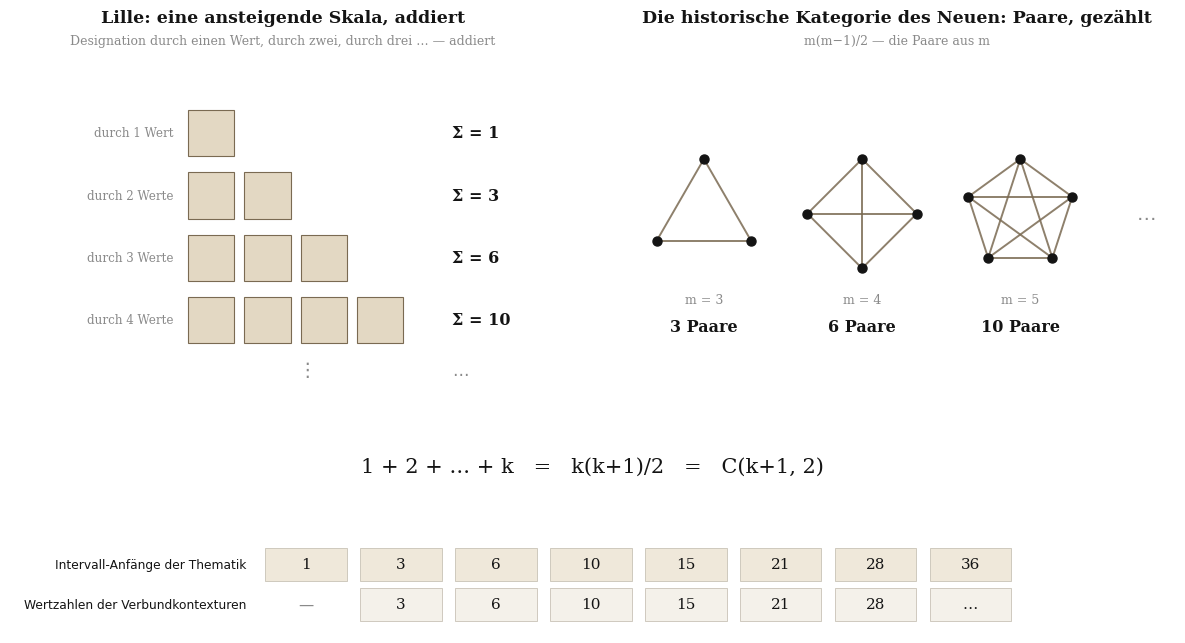
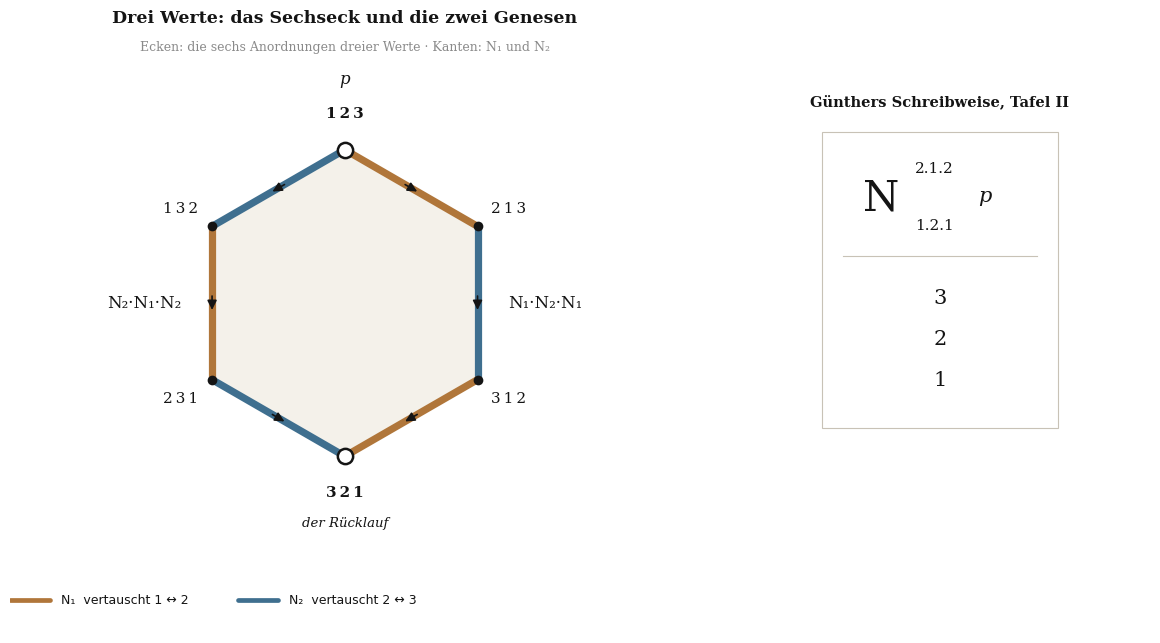

These figures' Python source, in order:

# -*- coding: utf-8 -*-
import math, itertools
import os
OUT = os.environ.get("REV9_FIG_OUT", ".")
SUF = os.environ.get("REV9_FIG_SUFFIX", "")
import numpy as np
import matplotlib
matplotlib.use("Agg")
import matplotlib.pyplot as plt
from matplotlib.patches import Polygon, Rectangle, FancyArrowPatch
from matplotlib import font_manager as fm

D = os.path.join(os.path.dirname(matplotlib.__file__), "mpl-data", "fonts", "ttf") + "/"  # Rev9-Roll-out: DejaVu aus matplotlib selbst, statt /usr/share/fonts/truetype/dejavu/
plt.rcParams["svg.hashsalt"] = "pkl-rev9"  # Rev9-Roll-out: feste SVG-IDs (byte-reproduzierbar)
for f in ["DejaVuSerif.ttf", "DejaVuSerif-Italic.ttf", "DejaVuSerif-Bold.ttf", "DejaVuSans.ttf", "DejaVuSans-Bold.ttf"]:
    fm.fontManager.addfont(D + f)
plt.rcParams["font.family"] = "DejaVu Sans"

INK = "#141414"; GREY = "#8a8a8a"; LGREY = "#c8c2b6"; ACC = "#7a6a52"
NEG = ["#b0763a", "#3f6f8f", "#8f3f4f"]           # N1, N2, N3 (as in the octahedron figure)
BLOCK = "#e3d8c3"; BLOCK2 = "#efe8da"; FILL = "#f4f1ea"

def title(ax, t, sub):
    ax.text(0.5, 1.06, t, transform=ax.transAxes, ha="center", fontsize=12.5, color=INK,
            family="DejaVu Serif", weight="bold")
    ax.text(0.5, 1.005, sub, transform=ax.transAxes, ha="center", fontsize=9, color=GREY,
            family="DejaVu Serif")

# =====================================================================
# FIGURE 1 — the axis: two constructions, one identity
# =====================================================================
fig = plt.figure(figsize=(12.4, 7.4), dpi=200)

# ---- left: Lille, the ascending scale, summed
axL = fig.add_axes([0.03, 0.40, 0.44, 0.44]); axL.set_aspect("equal"); axL.axis("off")
fig.text(0.25, 0.925, "Lille: eine ansteigende Skala, addiert", ha="center", fontsize=12.5, color=INK,
         family="DejaVu Serif", weight="bold")
fig.text(0.25, 0.895, "Designation durch einen Wert, durch zwei, durch drei \u2026 \u2014 addiert",
         ha="center", fontsize=9, color=GREY, family="DejaVu Serif")
sums = [1, 3, 6, 10]
s = 0.78
for k in range(1, 5):
    y = (4 - k) * 1.05
    for j in range(k):
        axL.add_patch(Rectangle((0.6 + j * 0.95, y), s, s, facecolor=BLOCK,
                                edgecolor=ACC, lw=0.8))
    axL.text(0.35, y + s / 2, f"durch {k} Wert" + ("" if k == 1 else "e"), ha="right", va="center",
             fontsize=8.6, color=GREY, family="DejaVu Serif")
    axL.text(5.05, y + s / 2, f"\u03a3 = {sums[k-1]}", ha="left", va="center", fontsize=11.5,
             color=INK, family="DejaVu Serif", weight="bold")
axL.text(2.6, -0.55, "\u22ee", ha="center", fontsize=14, color=GREY)
axL.text(5.05, -0.55, "\u2026", ha="left", fontsize=12, color=GREY)
axL.set_xlim(-2.4, 6.8); axL.set_ylim(-1.1, 4.3)

# ---- right: HKN, the pairs
axR = fig.add_axes([0.52, 0.40, 0.45, 0.44]); axR.set_aspect("equal"); axR.axis("off")
fig.text(0.745, 0.925, "Die historische Kategorie des Neuen: Paare, gez\u00e4hlt", ha="center", fontsize=12.5, color=INK,
         family="DejaVu Serif", weight="bold")
fig.text(0.745, 0.895, "m(m\u22121)/2 \u2014 die Paare aus m",
         ha="center", fontsize=9, color=GREY, family="DejaVu Serif")
for idx, m in enumerate([3, 4, 5]):
    cx = 1.2 + idx * 2.75; cy = 2.1; r = 0.95
    pts = [(cx + r * math.sin(2 * math.pi * i / m), cy + r * math.cos(2 * math.pi * i / m)) for i in range(m)]
    for a, b in itertools.combinations(range(m), 2):
        axR.plot([pts[a][0], pts[b][0]], [pts[a][1], pts[b][1]], color=ACC, lw=1.4, alpha=0.85)
    for p in pts:
        axR.plot(*p, "o", ms=6.5, color=INK)
    axR.text(cx, cy - 1.55, f"m = {m}", ha="center", fontsize=9, color=GREY, family="DejaVu Serif")
    axR.text(cx, cy - 2.05, f"{m*(m-1)//2} Paare", ha="center", fontsize=11.5, color=INK,
             family="DejaVu Serif", weight="bold")
axR.text(8.9, 2.1, "\u2026", ha="center", va="center", fontsize=14, color=GREY)
axR.set_xlim(-0.3, 9.4); axR.set_ylim(-0.4, 3.4)

# ---- the identity
axI = fig.add_axes([0.03, 0.29, 0.94, 0.07]); axI.axis("off"); axI.set_xlim(0, 1); axI.set_ylim(0, 1)
axI.text(0.5, 0.5, "1 + 2 + \u2026 + k   =   k(k+1)/2   =   C(k+1, 2)", ha="center", va="center",
         fontsize=15, color=INK, family="DejaVu Serif")

# ---- the two sequences, aligned
axS = fig.add_axes([0.06, 0.10, 0.88, 0.13]); axS.axis("off")
axS.set_xlim(-2.3, 9.2); axS.set_ylim(-0.1, 2.3)
top = [1, 3, 6, 10, 15, 21, 28, 36]
bot = [None, 3, 6, 10, 15, 21, 28, "\u2026"]
for i, (a, b) in enumerate(zip(top, bot)):
    axS.add_patch(Rectangle((i, 1.2), 0.86, 0.82, facecolor=BLOCK2, edgecolor=LGREY, lw=0.6))
    axS.text(i + 0.43, 1.61, str(a), ha="center", va="center", fontsize=11, color=INK, family="DejaVu Serif")
    if b is None:
        axS.text(i + 0.43, 0.61, "\u2014", ha="center", va="center", fontsize=11, color=GREY)
    else:
        axS.add_patch(Rectangle((i, 0.2), 0.86, 0.82, facecolor=FILL, edgecolor=LGREY, lw=0.6))
        axS.text(i + 0.43, 0.61, str(b), ha="center", va="center", fontsize=11, color=INK, family="DejaVu Serif")
axS.text(-0.2, 1.61, "Intervall-Anf\u00e4nge der Thematik", ha="right", va="center", fontsize=8.8, color=INK)
axS.text(-0.2, 0.61, "Wertzahlen der Verbundkontexturen", ha="right", va="center", fontsize=8.8, color=INK)


for ext in ["svg", "png"]:
    fig.savefig(os.path.join(OUT, f"Abb_Achse_Zwei_Konstruktionen{SUF}.{ext}"),
                facecolor="white", bbox_inches="tight", pad_inches=0.18)
plt.close(fig)

# =====================================================================
# FIGURE 2 — the hexagon of three values, and the two geneses
# =====================================================================
def sw(p, i):   # N_{i+1}: swap VALUES i+1 and i+2 everywhere (values 1..3)
    a, b = i + 1, i + 2
    return tuple(b if v == a else a if v == b else v for v in p)

p0 = (1, 2, 3)
ring = [p0]
seq = [0, 1, 0, 1, 0, 1]                       # the boundary, starting with N1
for i in seq:
    ring.append(sw(ring[-1], i))
assert ring[-1] == p0 and len(set(ring[:-1])) == 6
A = [p0]; [A.append(sw(A[-1], i)) for i in (0, 1, 0)]     # N1 N2 N1
B = [p0]; [B.append(sw(B[-1], i)) for i in (1, 0, 1)]     # N2 N1 N2
assert A[-1] == B[-1] == (3, 2, 1)

fig = plt.figure(figsize=(12.4, 6.6), dpi=200)
ax = fig.add_axes([0.03, 0.12, 0.56, 0.76]); ax.set_aspect("equal"); ax.axis("off")
title(ax, "Drei Werte: das Sechseck und die zwei Genesen",
      "Ecken: die sechs Anordnungen dreier Werte \u00b7 Kanten: N\u2081 und N\u2082")

# place ring: p at top, 321 at bottom; ring order goes clockwise down the right side
R = 2.2
pos = {}
for k, v in enumerate(ring[:-1]):
    ang = math.pi / 2 - k * math.pi / 3
    pos[v] = np.array([R * math.cos(ang), R * math.sin(ang)])

ax.add_patch(Polygon([pos[v] for v in ring[:-1]], closed=True, facecolor=FILL, edgecolor="none"))
for k in range(6):
    a, b = ring[k], ring[k + 1]
    ax.plot(*zip(pos[a], pos[b]), color=NEG[seq[k]], lw=2.2, alpha=0.35, solid_capstyle="round")

def draw_path(P, word, side):
    for k in range(3):
        a, b = pos[P[k]], pos[P[k + 1]]
        ax.plot(*zip(a, b), color=NEG[word[k]], lw=5.2, solid_capstyle="round", zorder=3)
        mid = (a + b) / 2; d = (b - a) / np.linalg.norm(b - a)
        ax.add_patch(FancyArrowPatch(mid - 0.14 * d, mid + 0.14 * d, arrowstyle="-|>",
                                     mutation_scale=14, color=INK, lw=1.2, zorder=5))
draw_path(A, (0, 1, 0), "right")
draw_path(B, (1, 0, 1), "left")

for v, xy in pos.items():
    special = v in (p0, (3, 2, 1))
    ax.plot(*xy, "o", ms=11 if special else 7, mfc="white" if special else INK, mec=INK,
            mew=1.8 if special else 0, zorder=6)
    lab = "\u202f".join(str(x) for x in v)
    off = xy / np.linalg.norm(xy) * 0.52
    ax.text(*(xy + off), lab, ha="center", va="center", fontsize=11, color=INK, family="DejaVu Serif",
            weight="bold" if special else "normal")
ax.text(*(pos[p0] + np.array([0, 0.95])), "p", ha="center", fontsize=12, color=INK,
        family="DejaVu Serif", style="italic")
ax.text(*(pos[(3, 2, 1)] + np.array([0, -1.0])), "der R\u00fccklauf", ha="center", fontsize=9.5,
        color=INK, family="DejaVu Serif", style="italic")
ax.text(2.35, 0.0, "N\u2081\u00b7N\u2082\u00b7N\u2081", ha="left", va="center", fontsize=12, color=INK,
        family="DejaVu Serif", bbox=dict(boxstyle="round,pad=0.25", fc="white", ec="none", alpha=0.9))
ax.text(-2.35, 0.0, "N\u2082\u00b7N\u2081\u00b7N\u2082", ha="right", va="center", fontsize=12, color=INK,
        family="DejaVu Serif", bbox=dict(boxstyle="round,pad=0.25", fc="white", ec="none", alpha=0.9))
ax.set_xlim(-4.6, 4.6); ax.set_ylim(-3.6, 3.6)

# ---- right: Guenther's notation in Tafel II
axT = fig.add_axes([0.62, 0.28, 0.34, 0.52]); axT.axis("off"); axT.set_xlim(0, 1); axT.set_ylim(0, 1)
axT.add_patch(Rectangle((0.22, 0.06), 0.56, 0.86, facecolor="white", edgecolor=LGREY, lw=0.8))
axT.text(0.36, 0.73, "N", ha="center", va="center", fontsize=30, color=INK, family="DejaVu Serif")
axT.text(0.44, 0.815, "2.1.2", ha="left", va="center", fontsize=11, color=INK, family="DejaVu Serif")
axT.text(0.44, 0.65, "1.2.1", ha="left", va="center", fontsize=11, color=INK, family="DejaVu Serif")
axT.text(0.59, 0.735, "p", ha="left", va="center", fontsize=15, color=INK, family="DejaVu Serif",
         style="italic")
axT.plot([0.27, 0.73], [0.56, 0.56], color=LGREY, lw=0.8)
for j, v in enumerate([3, 2, 1]):
    axT.text(0.5, 0.44 - j * 0.12, str(v), ha="center", va="center", fontsize=15, color=INK,
             family="DejaVu Serif")
axT.text(0.5, 1.0, "G\u00fcnthers Schreibweise, Tafel II", ha="center", fontsize=10.5, color=INK,
         family="DejaVu Serif", weight="bold")

# ---- legend / caption
axG = fig.add_axes([0.04, 0.0, 0.92, 0.10]); axG.axis("off"); axG.set_xlim(0, 1); axG.set_ylim(0, 1)
axG.plot([0.0, 0.035], [0.5, 0.5], color=NEG[0], lw=3.4, solid_capstyle="round")
axG.text(0.045, 0.5, "N\u2081  vertauscht 1 \u2194 2", va="center", fontsize=9, color=INK)
axG.plot([0.20, 0.235], [0.5, 0.5], color=NEG[1], lw=3.4, solid_capstyle="round")
axG.text(0.245, 0.5, "N\u2082  vertauscht 2 \u2194 3", va="center", fontsize=9, color=INK)

for ext in ["svg", "png"]:
    fig.savefig(os.path.join(OUT, f"Abb_Sechseck_Drei_Werte{SUF}.{ext}"),
                facecolor="white", bbox_inches="tight", pad_inches=0.18)
plt.close(fig)
print("ok")
